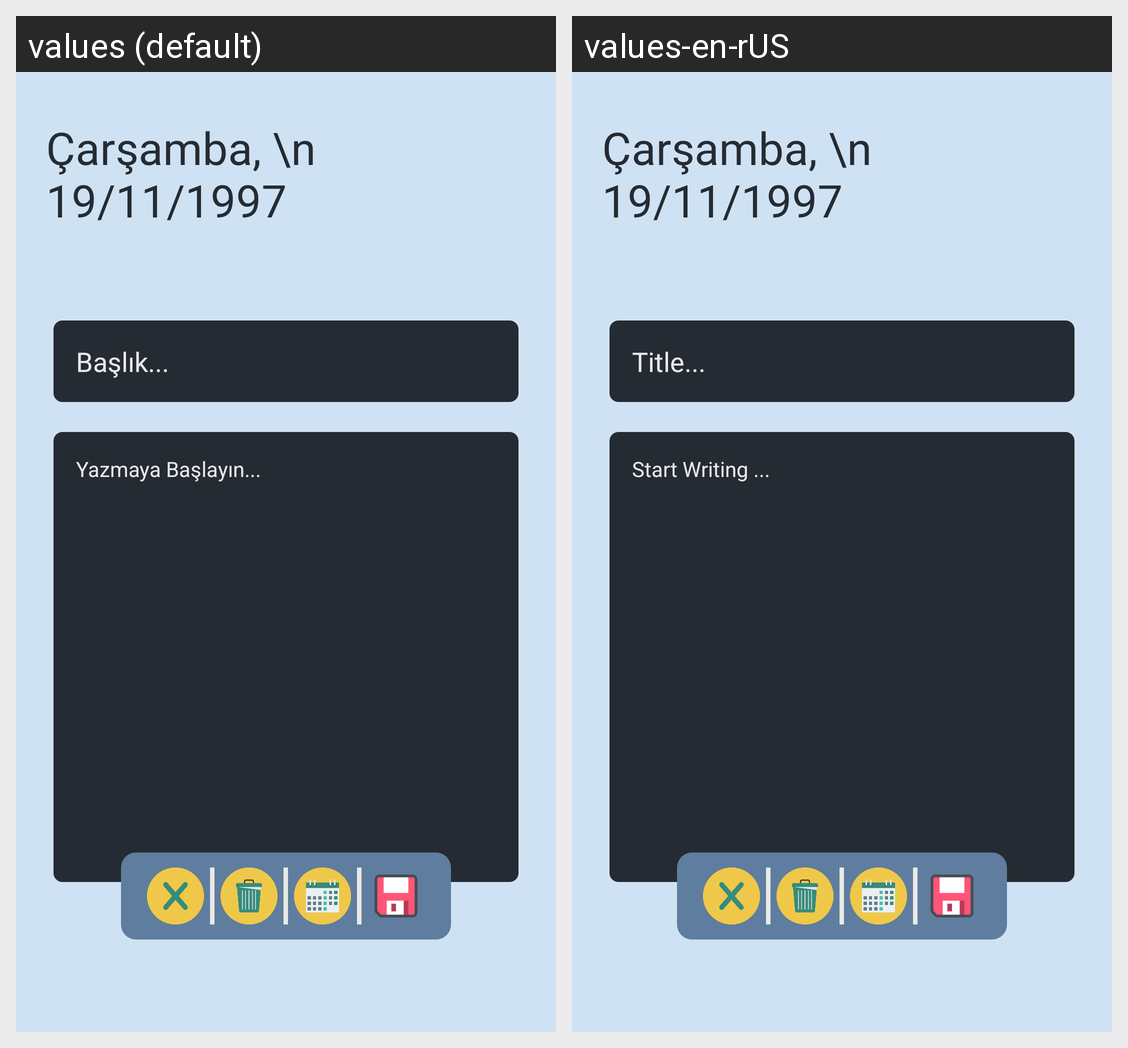

This grid shows one Android layout under two languages. Give, for every string resource on the screen, its name, the default text and each shown locale's text.
Android screen res/layout/activity_add_memory.xml rendered under 2 locales, left to right: values (default), values-en-rUS. Device: Nexus 5 (rendered at 1080×1920; each locale shown at half size, 540×960, under a caption strip naming it); theme AppTheme.
Strings drawn on this screen, with the default value and each locale's value (text and hints the layout hard-codes, and strings that could not be matched under every locale, appear in the picture but are not listed):

title
  values: Başlık...
  values-en-rUS: Title...

startWriting
  values: Yazmaya Başlayın...
  values-en-rUS: Start Writing ...
